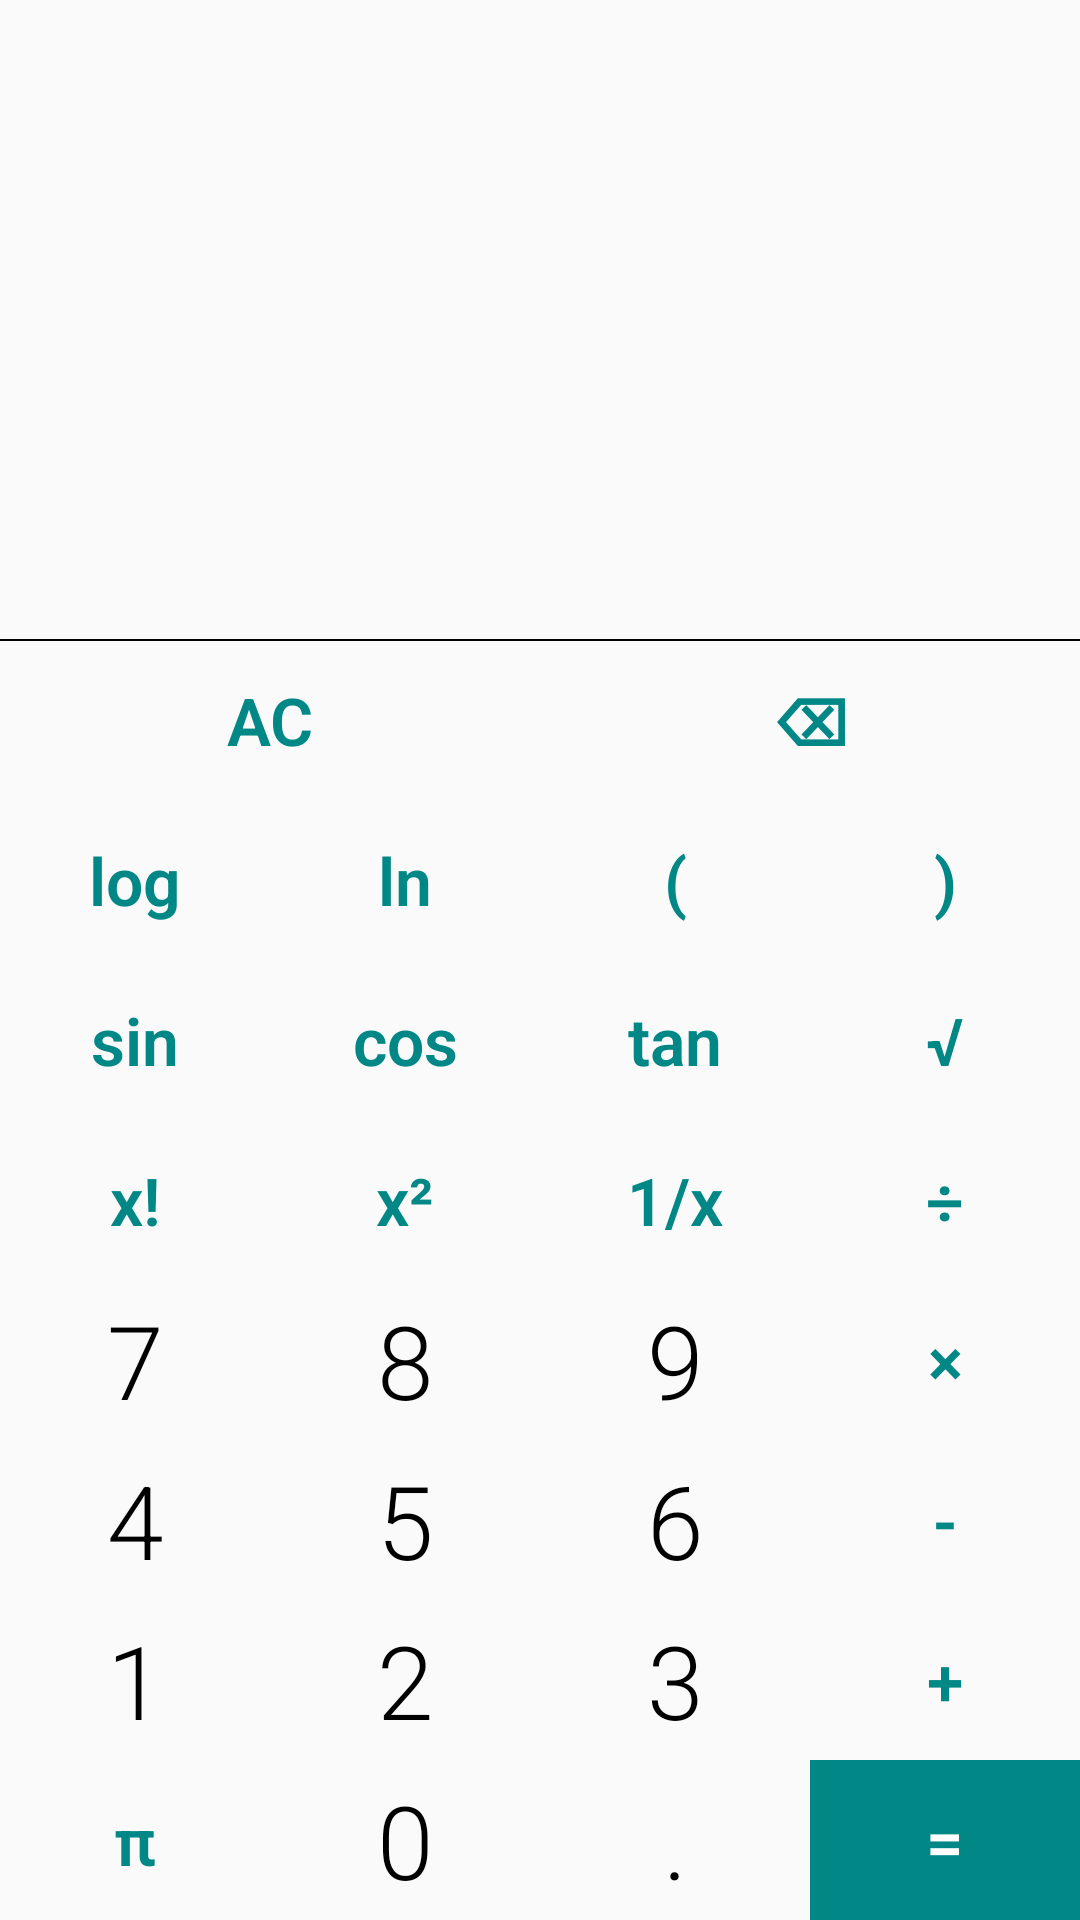

Reconstruct the res/layout file that produces this screen, plus the resources it refers to.
<!-- AndroidManifest.xml: application theme Theme.ThreeInOne -->
<!-- res/layout/fragment_scientific_calculator.xml -->
<?xml version="1.0" encoding="utf-8"?>
<LinearLayout xmlns:android="http://schemas.android.com/apk/res/android"
    xmlns:tools="http://schemas.android.com/tools"
    android:layout_width="match_parent"
    android:layout_height="match_parent"
    android:orientation="vertical"
    tools:context=".fragment.ScientificCalculatorFragment">

    <LinearLayout
        style="@style/llCalculator"
        android:layout_weight="1">

        <TextView
            android:id="@+id/tvSecondarySC"
            style="@style/tvSecondary" />

        <TextView
            android:id="@+id/tvPrimarySC"
            style="@style/tvPrimary" />

    </LinearLayout>

    <View style="@style/line" />

    <LinearLayout
        style="@style/llCalculator"
        android:layout_weight="2">

        <LinearLayout style="@style/btRow">

            <Button
                android:id="@+id/btACSC"
                style="@style/btOpSmall"
                android:text="AC"
                tools:targetApi="lollipop" />

            <Button
                android:id="@+id/btDeleteSC"
                style="@style/btOpSmall"
                android:text="⌫" />

        </LinearLayout>

        <LinearLayout style="@style/btRow">

            <Button
                android:id="@+id/btLog"
                style="@style/btOpSmall"
                android:text="log" />

            <Button
                android:id="@+id/btLn"
                style="@style/btOpSmall"
                android:text="ln" />

            <Button
                android:id="@+id/btBracketOpenSC"
                style="@style/btOpSmall"
                android:text="(" />

            <Button
                android:id="@+id/btBracketCloseSC"
                style="@style/btOpSmall"
                android:text=")" />

        </LinearLayout>

        <LinearLayout style="@style/btRow">

            <Button
                android:id="@+id/btSin"
                style="@style/btOpSmall"
                android:text="sin" />

            <Button
                android:id="@+id/btCos"
                style="@style/btOpSmall"
                android:text="cos" />

            <Button
                android:id="@+id/btTan"
                style="@style/btOpSmall"
                android:text="tan" />

            <Button
                android:id="@+id/btSqrt"
                style="@style/btOpSmall"
                android:text="√" />

        </LinearLayout>

        <LinearLayout style="@style/btRow">

            <Button
                android:id="@+id/btFactorial"
                style="@style/btOpSmall"
                android:text="x!" />

            <Button
                android:id="@+id/btSquare"
                style="@style/btOpSmall"
                android:text="x²" />

            <Button
                android:id="@+id/btInverted"
                style="@style/btOpSmall"
                android:text="1/x" />

            <Button
                android:id="@+id/btDivisionSC"
                style="@style/btOpSmall"
                android:text="÷" />

        </LinearLayout>

        <LinearLayout style="@style/btRow">

            <Button
                android:id="@+id/bt7SC"
                style="@style/btNumSmall"
                android:text="7" />

            <Button
                android:id="@+id/bt8SC"
                style="@style/btNumSmall"
                android:text="8" />

            <Button
                android:id="@+id/bt9SC"
                style="@style/btNumSmall"
                android:text="9" />

            <Button
                android:id="@+id/btMultiplicationSC"
                style="@style/btOpSmall"
                android:text="×" />

        </LinearLayout>

        <LinearLayout style="@style/btRow">

            <Button
                android:id="@+id/bt4SC"
                style="@style/btNumSmall"
                android:text="4" />

            <Button
                android:id="@+id/bt5SC"
                style="@style/btNumSmall"
                android:text="5" />

            <Button
                android:id="@+id/bt6SC"
                style="@style/btNumSmall"
                android:text="6" />

            <Button
                android:id="@+id/btSubtractionSC"
                style="@style/btOpSmall"
                android:text="-" />

        </LinearLayout>

        <LinearLayout style="@style/btRow">

            <Button
                android:id="@+id/bt1SC"
                style="@style/btNumSmall"
                android:text="1" />

            <Button
                android:id="@+id/bt2SC"
                style="@style/btNumSmall"
                android:text="2" />

            <Button
                android:id="@+id/bt3SC"
                style="@style/btNumSmall"
                android:text="3" />

            <Button
                android:id="@+id/btAdditionSC"
                style="@style/btOpSmall"
                android:text="+" />

        </LinearLayout>

        <LinearLayout style="@style/btRow">

            <Button
                android:id="@+id/btPi"
                style="@style/btOpSmall"
                android:text="π" />

            <Button
                android:id="@+id/bt0SC"
                style="@style/btNumSmall"
                android:text="0" />

            <Button
                android:id="@+id/btDotSC"
                style="@style/btNumSmall"
                android:text="." />

            <Button
                android:id="@+id/btEqualSC"
                style="@style/btOpSmall"
                android:background="@drawable/ripple_effect"
                android:text="="
                android:textColor="@color/white" />

        </LinearLayout>

    </LinearLayout>


</LinearLayout>
<!-- resources referenced by this layout -->
<resources>
  <color name="white">#FFFFFFFF</color>
  <!-- drawable ripple_effect (drawable) -->
  <?xml version="1.0" encoding="utf-8"?>
  <ripple xmlns:android="http://schemas.android.com/apk/res/android"
      android:color="?android:colorControlHighlight">
      <item>
          <shape android:shape="rectangle">
              <solid android:color="@color/colorPrimary" />
          </shape>
      </item>
  </ripple>
  <style name="btNumSmall">
          <item name="android:layout_width">0dp</item>
          <item name="android:layout_height">match_parent</item>
          <item name="android:layout_weight">1</item>
          <item name="android:background">?android:selectableItemBackground</item>
          <item name="android:textSize">34sp</item>
          <item name="android:textAllCaps">false</item>
          <item name="fontFamily">sans-serif-light</item>
      </style>
  <style name="btOpSmall">
          <item name="android:layout_width">0dp</item>
          <item name="android:layout_height">match_parent</item>
          <item name="android:layout_weight">1</item>
          <item name="android:background">?android:selectableItemBackground</item>
          <item name="android:textSize">22sp</item>
          <item name="android:textColor">@color/colorPrimary</item>
          <item name="android:textStyle">bold</item>
          <item name="android:textAllCaps">false</item>
          <item name="android:fontFamily">sans-serif-light</item>
      </style>
  <style name="btRow">
          <item name="android:layout_width">match_parent</item>
          <item name="android:layout_height">0dp</item>
          <item name="android:layout_weight">1</item>
          <item name="android:orientation">horizontal</item>
      </style>
  <style name="line">
          <item name="android:layout_width">370dp</item>
          <item name="android:layout_height">0.5dp</item>
          <item name="android:layout_gravity">center</item>
          <item name="android:background">@color/dayNightColor</item>
      </style>
  <style name="llCalculator">
          <item name="android:layout_width">match_parent</item>
          <item name="android:layout_height">0dp</item>
          <item name="android:orientation">vertical</item>
      </style>
  <style name="tvSecondary">
          <item name="android:layout_width">match_parent</item>
          <item name="android:layout_height">0dp</item>
          <item name="android:layout_weight">1</item>
          <item name="android:layout_marginTop">16dp</item>
          <item name="android:layout_marginStart">16dp</item>
          <item name="android:layout_marginEnd">16dp</item>
          <item name="android:layout_marginBottom">32dp</item>
          <item name="android:gravity">bottom</item>
          <item name="android:textColor">?android:textColorHint</item>
          <item name="android:textAlignment">textEnd</item>
          <item name="android:fontFamily">sans-serif-light</item>
          <item name="autoSizeTextType">uniform</item>
          <item name="android:maxLines">1</item>
      </style>
  <style name="Theme.ThreeInOne" parent="Theme.AppCompat.Light.DarkActionBar">
          
          <item name="colorPrimary">@color/black</item>
          <item name="colorPrimaryVariant">@color/black</item>
          <item name="colorOnPrimary">@color/white</item>
          
          <item name="android:statusBarColor" tools:targetApi="l">?attr/colorPrimaryVariant</item>
          
          <item name="android:buttonStyle">@style/ButtonColor</item>
      </style>
  <color name="colorPrimary">@color/design_default_color_secondary_variant</color>
  <color name="dayNightColor">#000000</color>
  <color name="black">#000000</color>
  <style name="ButtonColor" parent="@android:style/Widget.Button">
          <item name="android:textColor">@color/black</item>
      </style>
</resources>
